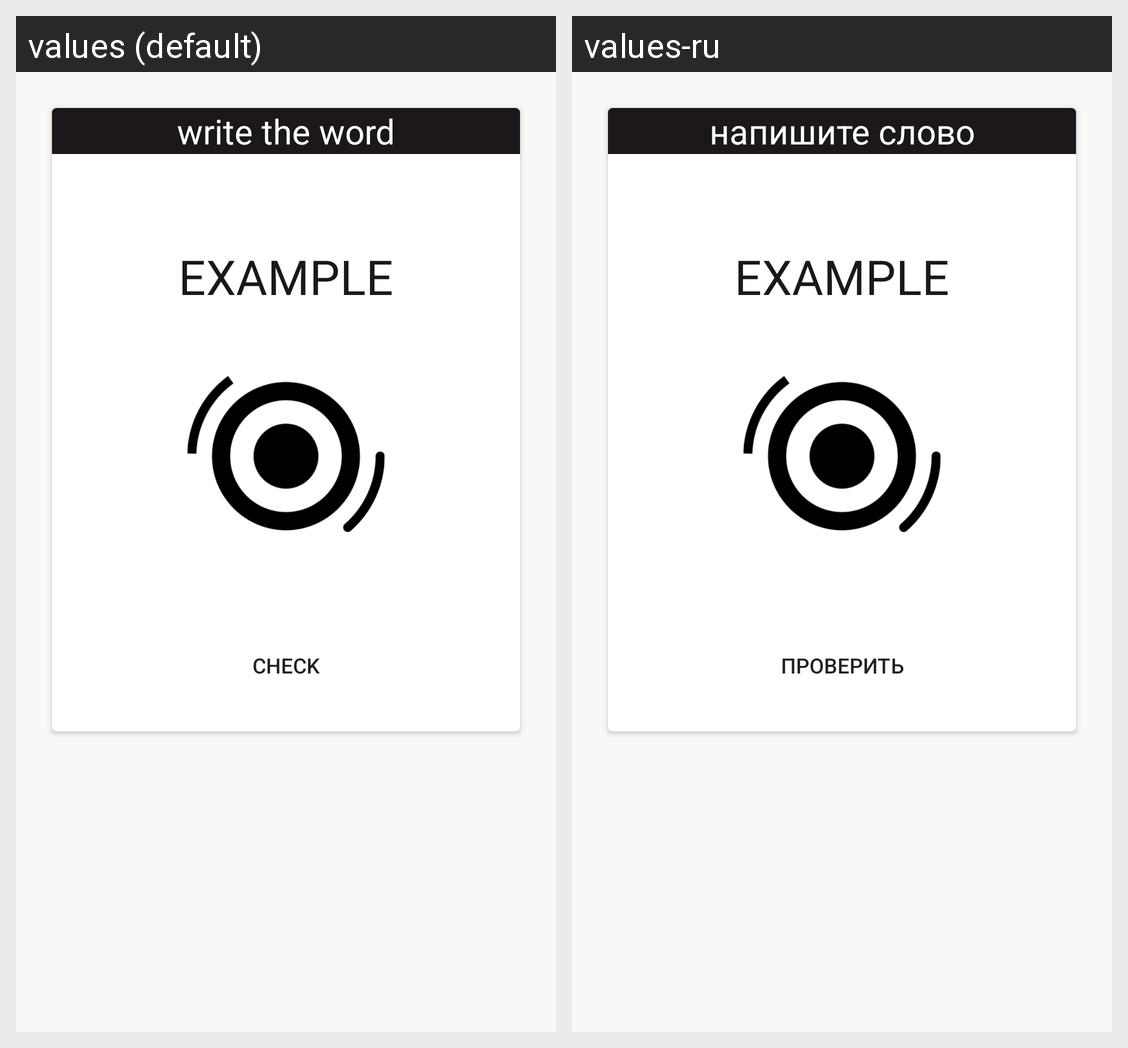

The Android screen above is rendered under two locales of the same app. Produce the string resources it draws, with the default and per-locale values.
Android screen res/layout/activity_test_speak.xml rendered under 2 locales, left to right: values (default), values-ru. Device: Nexus 5 (rendered at 1080×1920; each locale shown at half size, 540×960, under a caption strip naming it); theme AppTheme.
Strings drawn on this screen, with the default value and each locale's value (text and hints the layout hard-codes, and strings that could not be matched under every locale, appear in the picture but are not listed):

write_the_word
  values: write the word
  values-ru: напишите слово

check
  values: check
  values-ru: проверить
